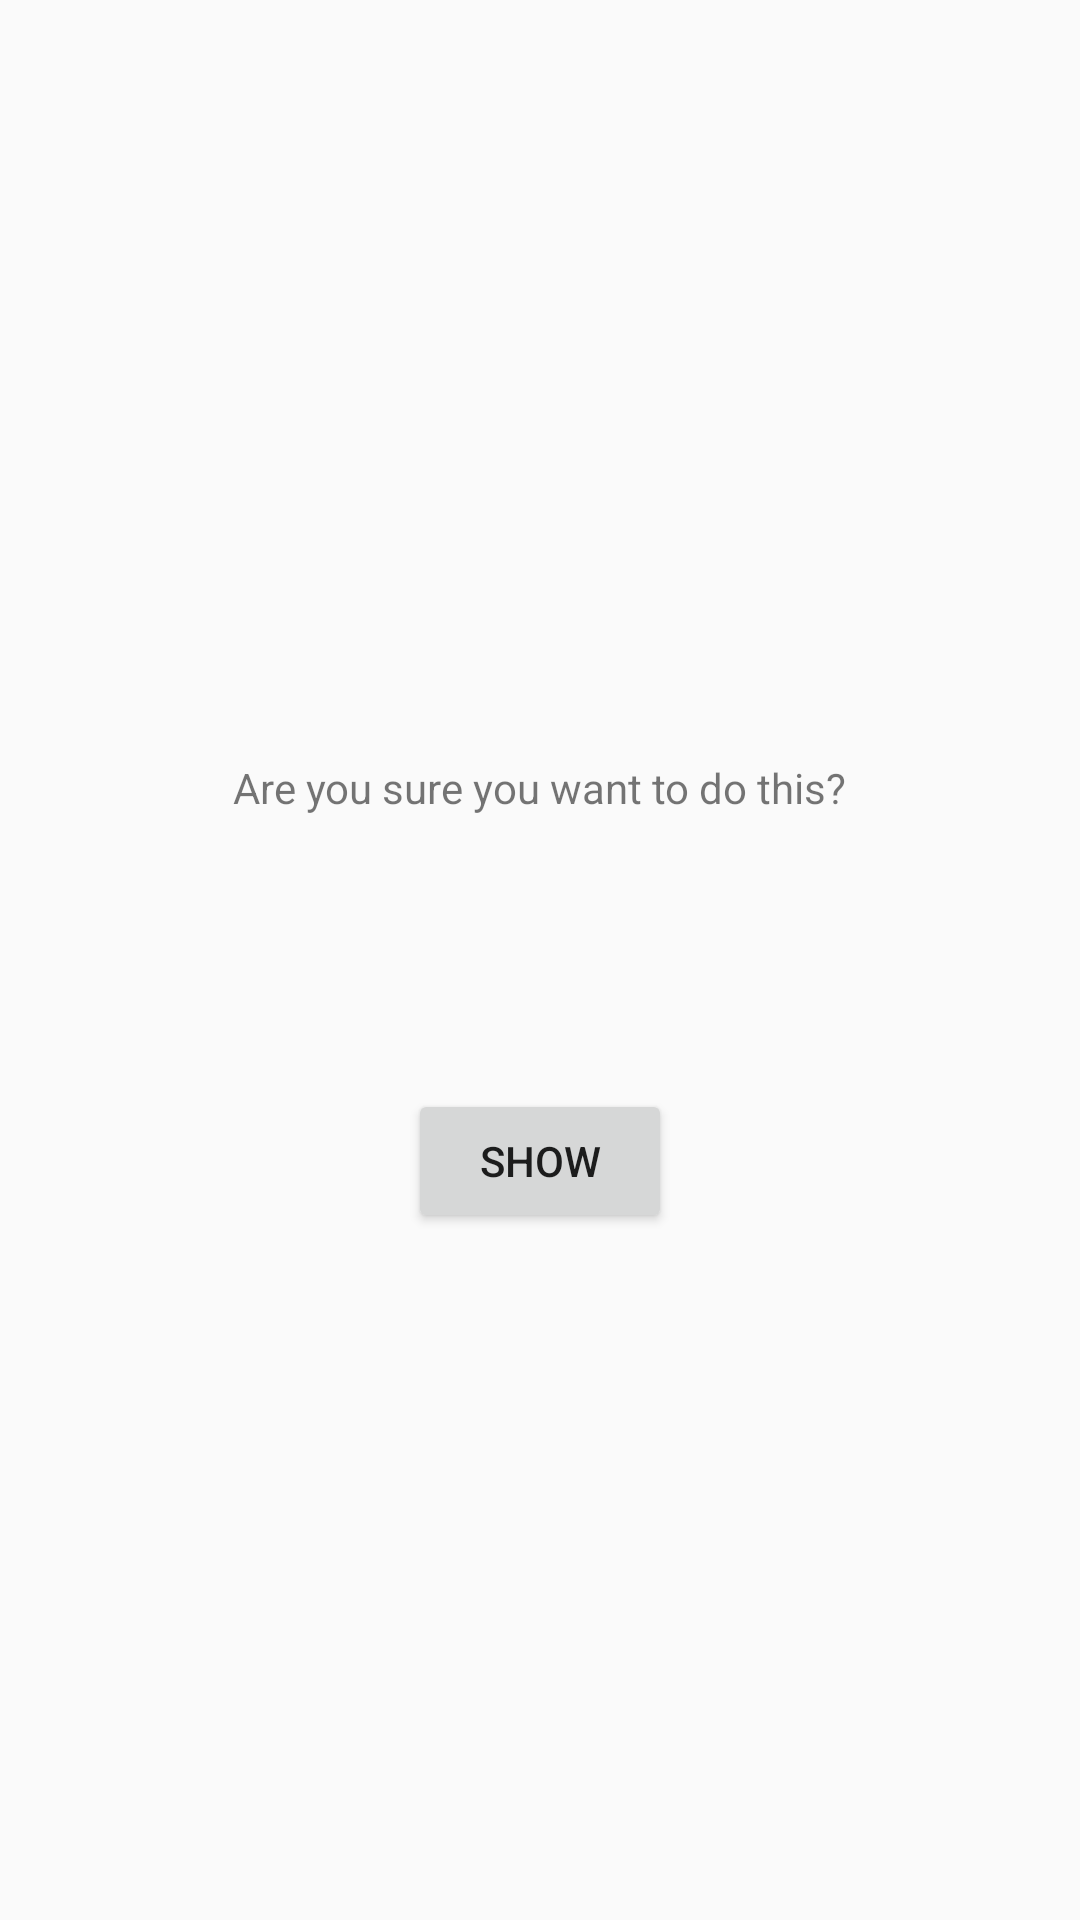

This screen was rendered from an Android layout file. Write that file and the resources it references.
<!-- AndroidManifest.xml: application theme AppTheme -->
<!-- res/layout/cheat_activity.xml -->
<?xml version="1.0" encoding="utf-8"?>
<LinearLayout xmlns:android="http://schemas.android.com/apk/res/android"
    android:layout_width="match_parent"
    android:layout_height="match_parent"
    android:orientation="vertical"
    android:gravity="center">
    <TextView
        android:layout_width="wrap_content"
        android:layout_height="wrap_content"
        android:text="@string/warning_text"
        android:padding="24dp"/>
    <TextView
        android:layout_width="wrap_content"
        android:layout_height="wrap_content"
        android:id="@+id/answerTextView"
        android:padding="24dp"/>
    <Button
        android:layout_width="wrap_content"
        android:layout_height="wrap_content"
        android:id="@+id/showAnswerButton"
        android:text="@string/show_answer_button"
        android:clickable="true"
        android:theme="@style/AppTheme"/>

</LinearLayout>
<!-- resources referenced by this layout -->
<resources>
  <string name="show_answer_button">Show</string>
  <string name="warning_text">Are you sure you want to do this?</string>
  <style name="AppTheme" parent="Theme.AppCompat.Light.DarkActionBar">
          
          <item name="colorPrimary">@color/primary</item>
          <item name="colorPrimaryDark">@color/primary_dark</item>
          <item name="colorAccent">@color/accent</item>
      </style>
  <color name="primary">#3F51B5</color>
  <color name="primary_dark">#303F9F</color>
  <color name="accent">#FFC107</color>
</resources>
